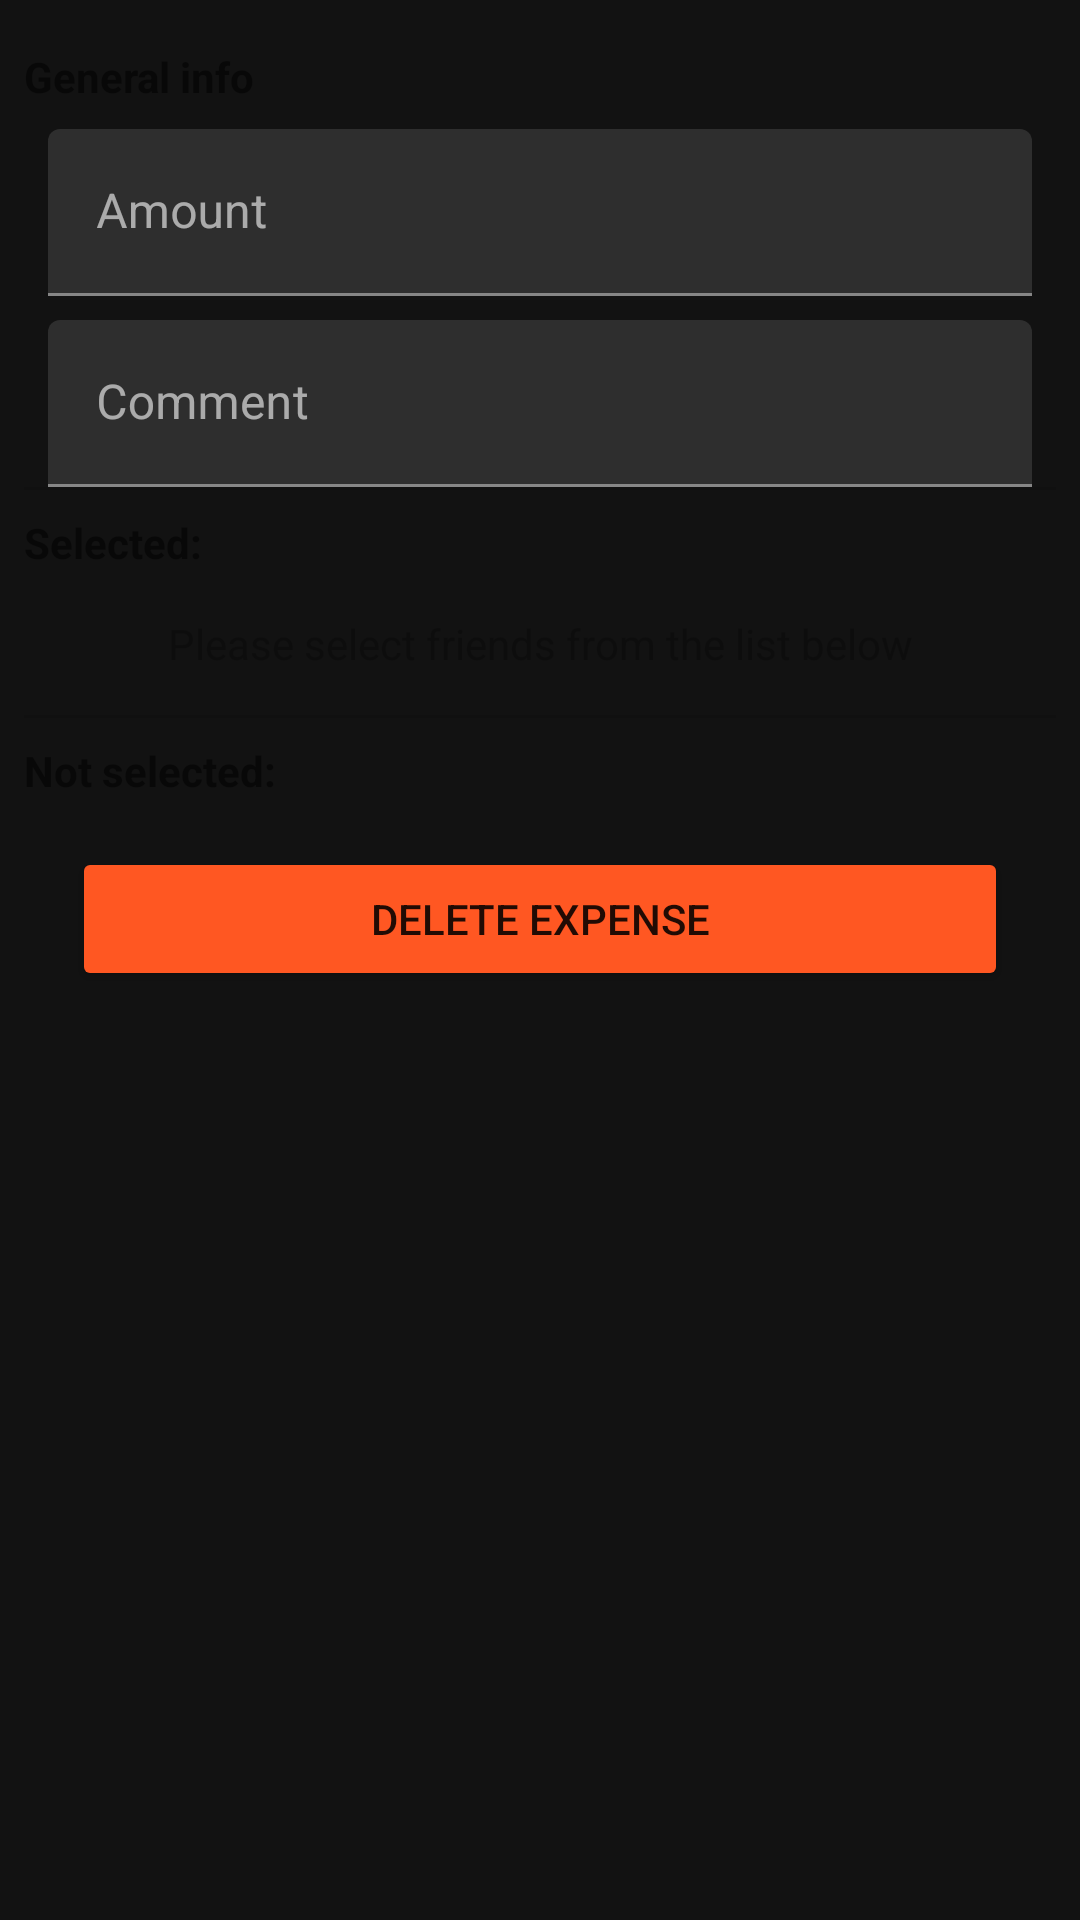

Produce the Android XML layout that renders to this screen, including the resource entries it uses.
<!-- AndroidManifest.xml: application theme Theme.MaterialComponents -->
<!-- res/layout/add_receiver_dialog_fragment.xml -->
<?xml version="1.0" encoding="utf-8"?>
<androidx.constraintlayout.widget.ConstraintLayout xmlns:android="http://schemas.android.com/apk/res/android"
    xmlns:app="http://schemas.android.com/apk/res-auto"
    xmlns:tools="http://schemas.android.com/tools"
    android:layout_width="match_parent"
    android:layout_height="match_parent"
    android:theme="@style/AppTheme.NoActionBar"
    app:layout_behavior="@string/appbar_scrolling_view_behavior">

    <ScrollView
        android:id="@+id/scrollView2"
        android:layout_width="match_parent"
        android:layout_height="match_parent"
        app:layout_constraintBottom_toBottomOf="parent"
        app:layout_constraintEnd_toEndOf="parent"
        app:layout_constraintStart_toStartOf="parent"
        app:layout_constraintTop_toTopOf="parent">


        <androidx.constraintlayout.widget.ConstraintLayout
            android:layout_width="match_parent"
            android:layout_height="match_parent">

            <Button
                android:id="@+id/add_receiver_dialog_fragment_delete_fab"
                android:layout_width="0dp"
                android:layout_height="wrap_content"
                android:layout_marginStart="24dp"
                android:layout_marginEnd="24dp"
                android:layout_marginBottom="8dp"
                android:text="Delete expense"
                android:theme="@style/Delete.Button"
                app:layout_constraintBottom_toBottomOf="parent"
                app:layout_constraintEnd_toEndOf="parent"
                app:layout_constraintStart_toStartOf="parent" />

            <androidx.constraintlayout.widget.ConstraintLayout
                android:id="@+id/add_expense_emplty_selected_list_layout"
                android:layout_width="0dp"
                android:layout_height="wrap_content"
                android:layout_margin="8dp"
                android:layout_marginBottom="8dp"
                android:alpha="0.25"
                android:padding="8dp"
                app:layout_constraintBottom_toTopOf="@+id/simple_expenses_list_divider2"
                app:layout_constraintEnd_toEndOf="parent"
                app:layout_constraintStart_toStartOf="parent"
                app:layout_constraintTop_toBottomOf="@+id/simple_expenses_list_textView7">

                <TextView
                    android:id="@+id/simple_expenses_list_textView11"
                    android:layout_width="wrap_content"
                    android:layout_height="wrap_content"
                    android:layout_margin="8dp"
                    android:layout_marginTop="24dp"
                    android:layout_marginBottom="24dp"
                    android:padding="8dp"
                    android:text="Please select friends from the list below"
                    android:textColor="@color/colorTextHints"
                    app:layout_constraintBottom_toBottomOf="parent"
                    app:layout_constraintEnd_toEndOf="parent"
                    app:layout_constraintStart_toStartOf="parent"
                    app:layout_constraintTop_toTopOf="parent" />
            </androidx.constraintlayout.widget.ConstraintLayout>

            <androidx.recyclerview.widget.RecyclerView
                android:id="@+id/simple_expenses_list_selected_members_lv"
                android:layout_width="match_parent"
                android:layout_height="wrap_content"
                android:layout_marginStart="16dp"
                android:layout_marginTop="8dp"
                android:layout_marginEnd="16dp"
                app:layout_constraintEnd_toEndOf="parent"
                app:layout_constraintHorizontal_bias="0.0"
                app:layout_constraintStart_toStartOf="parent"
                app:layout_constraintTop_toBottomOf="@+id/simple_expenses_list_textView7" />

            <androidx.recyclerview.widget.RecyclerView
                android:id="@+id/simple_expenses_list_notselected_members_lv"
                android:layout_width="match_parent"
                android:layout_height="wrap_content"
                android:layout_marginStart="16dp"
                android:layout_marginEnd="16dp"
                android:layout_marginBottom="16dp"
                app:layout_constraintBottom_toTopOf="@+id/add_receiver_dialog_fragment_delete_fab"
                app:layout_constraintEnd_toEndOf="parent"
                app:layout_constraintStart_toStartOf="parent"
                app:layout_constraintTop_toBottomOf="@+id/simple_expenses_list_textView9" />

            <ProgressBar
                android:id="@+id/add_expense_progressBar"
                style="?android:attr/progressBarStyleHorizontal"
                android:layout_width="0dp"
                android:layout_height="wrap_content"
                android:layout_marginStart="8dp"
                android:layout_marginTop="8dp"
                android:layout_marginEnd="8dp"
                android:visibility="invisible"
                app:layout_constraintEnd_toEndOf="parent"
                app:layout_constraintStart_toStartOf="parent"
                app:layout_constraintTop_toTopOf="parent" />

            <TextView
                android:id="@+id/textView6"
                android:layout_width="wrap_content"
                android:layout_height="wrap_content"
                android:layout_marginStart="8dp"
                android:layout_marginTop="8dp"
                android:text="General info"
                android:textStyle="bold"
                app:layout_constraintStart_toStartOf="parent"
                app:layout_constraintTop_toTopOf="@+id/add_expense_progressBar" />

            <com.google.android.material.textfield.TextInputLayout
                android:id="@+id/textInputLayout3"
                android:layout_width="0dp"
                android:layout_height="wrap_content"
                android:layout_marginStart="16dp"
                android:layout_marginTop="8dp"
                android:layout_marginEnd="16dp"
                android:hint="Amount"
                app:layout_constraintEnd_toEndOf="parent"
                app:layout_constraintStart_toStartOf="parent"
                app:layout_constraintTop_toBottomOf="@+id/textView6">

                <com.google.android.material.textfield.TextInputEditText
                    android:id="@+id/add_receiver_dialog_fragment_amount_et"
                    android:layout_width="match_parent"
                    android:layout_height="match_parent"
                    android:inputType="numberDecimal" />
            </com.google.android.material.textfield.TextInputLayout>

            <View
                android:id="@+id/simple_expenses_list_divider"
                android:layout_width="0dp"
                android:layout_height="1dp"
                android:layout_marginStart="8dp"
                android:layout_marginEnd="8dp"
                android:background="?android:attr/listDivider"
                app:layout_constraintEnd_toEndOf="parent"
                app:layout_constraintStart_toStartOf="parent"
                app:layout_constraintTop_toBottomOf="@+id/textInputLayout2" />

            <TextView
                android:id="@+id/simple_expenses_list_textView7"
                android:layout_width="wrap_content"
                android:layout_height="wrap_content"
                android:layout_marginStart="8dp"
                android:layout_marginTop="8dp"
                android:text="Selected:"
                android:textStyle="bold"
                app:layout_constraintStart_toStartOf="parent"
                app:layout_constraintTop_toBottomOf="@+id/simple_expenses_list_divider" />

            <View
                android:id="@+id/simple_expenses_list_divider2"
                android:layout_width="0dp"
                android:layout_height="1dp"
                android:layout_marginStart="8dp"
                android:layout_marginTop="40dp"
                android:layout_marginEnd="8dp"
                android:background="?android:attr/listDivider"
                app:layout_constraintEnd_toEndOf="parent"
                app:layout_constraintStart_toStartOf="parent"
                app:layout_constraintTop_toBottomOf="@+id/simple_expenses_list_selected_members_lv" />

            <TextView
                android:id="@+id/simple_expenses_list_textView9"
                android:layout_width="wrap_content"
                android:layout_height="wrap_content"
                android:layout_marginStart="8dp"
                android:layout_marginTop="8dp"
                android:text="Not selected:"
                android:textStyle="bold"
                app:layout_constraintStart_toStartOf="parent"
                app:layout_constraintTop_toBottomOf="@+id/simple_expenses_list_divider2" />

            <com.google.android.material.textfield.TextInputLayout
                android:id="@+id/textInputLayout2"
                android:layout_width="0dp"
                android:layout_height="wrap_content"
                android:layout_marginStart="16dp"
                android:layout_marginTop="8dp"
                android:layout_marginEnd="16dp"
                app:layout_constraintEnd_toEndOf="parent"
                app:layout_constraintStart_toStartOf="parent"
                app:layout_constraintTop_toBottomOf="@+id/textInputLayout3">

                <com.google.android.material.textfield.TextInputEditText
                    android:id="@+id/add_receiver_dialog_fragment_comment_tv"
                    android:layout_width="match_parent"
                    android:layout_height="wrap_content"
                    android:hint="Comment" />
            </com.google.android.material.textfield.TextInputLayout>

        </androidx.constraintlayout.widget.ConstraintLayout>
    </ScrollView>


</androidx.constraintlayout.widget.ConstraintLayout>
<!-- resources referenced by this layout -->
<resources>
  <color name="colorTextHints">#000000</color>
  <style name="AppTheme.NoActionBar">
          <item name="windowActionBar">false</item>
          <item name="windowNoTitle">true</item>
          <item name="android:statusBarColor">@android:color/transparent</item>
      </style>
  <style name="Delete.Button" parent="Base.Widget.AppCompat.Button.Colored">
          <item name="colorPrimary">@color/colorAccent</item>
          <item name="colorButtonNormal">@color/colorAccent</item>
      </style>
  <color name="colorAccent">#ff5722</color>
</resources>
